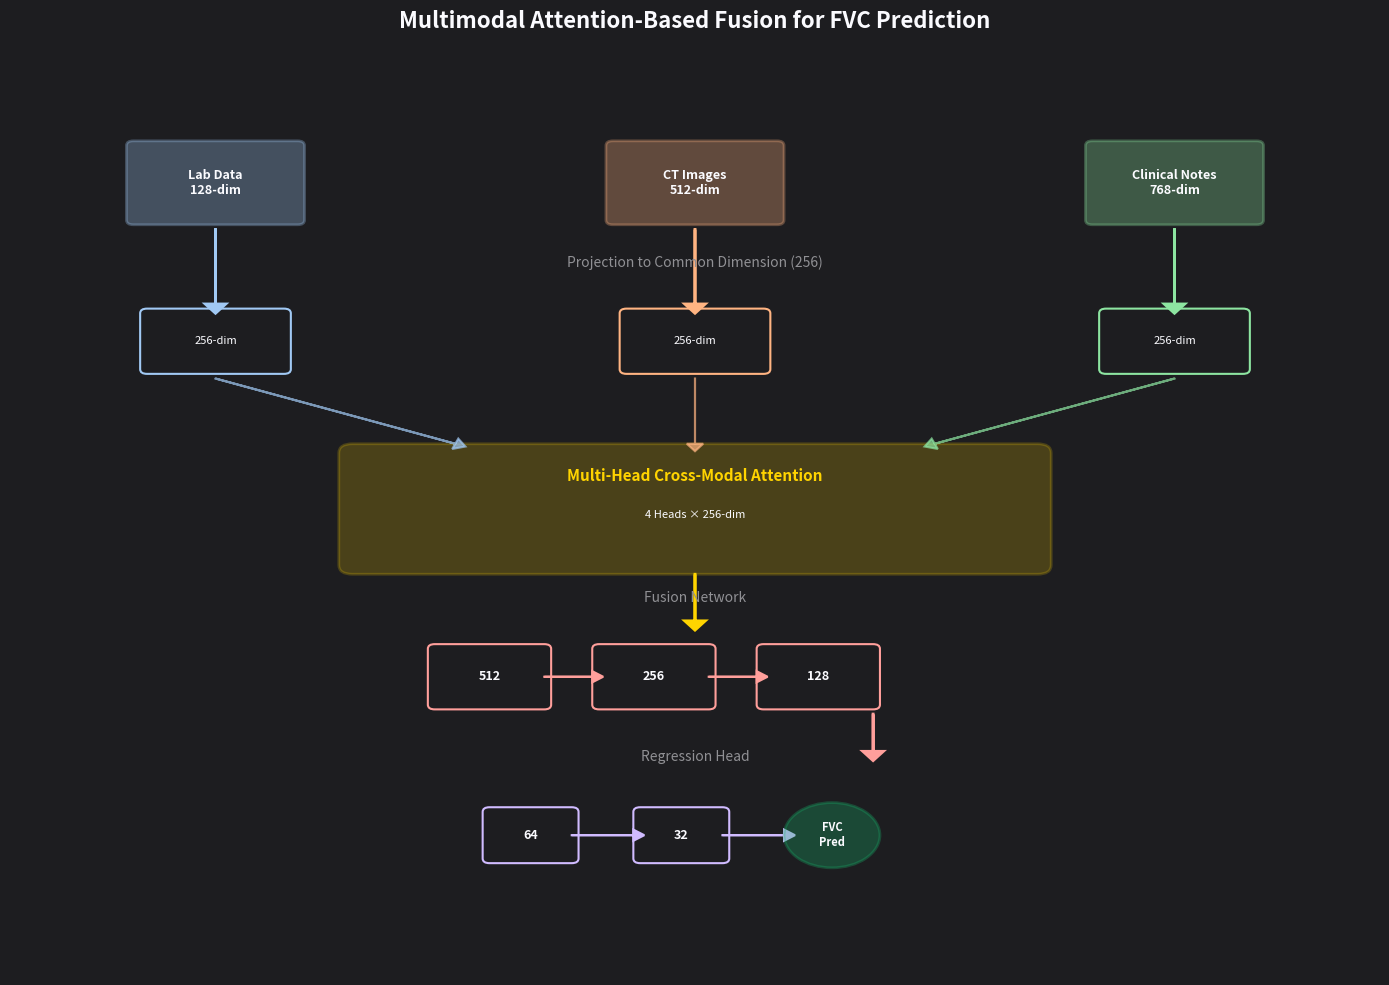

The matplotlib source for this figure:
import numpy as np
import pandas as pd
import matplotlib.pyplot as plt

# Multimodal Fusion Architecture for FVC Prediction
print("=" * 70)
print("MULTIMODAL FUSION ARCHITECTURE")
print("=" * 70)

# Define fusion strategies
print("\n🔀 FUSION STRATEGIES")
print("-" * 70)

fusion_strategies = {
    'Early Fusion (Concatenation)': {
        'description': 'Concatenate all modality embeddings and pass through fusion network',
        'input_dims': [128, 512, 768],  # Dense, CNN, BERT
        'concatenated_dim': 128 + 512 + 768,
        'architecture': 'Concat → FC(1408→512) → BN → ReLU → Dropout(0.3) → FC(512→256)',
        'pros': ['Simple', 'Effective when all modalities are available', 'Fast inference'],
        'cons': ['All modalities required', 'No inter-modal attention'],
        'params': (1408 * 512 + 512) + (512 * 2) + (512 * 256 + 256)
    },
    'Late Fusion (Weighted Average)': {
        'description': 'Independent predictions from each modality, then weighted combination',
        'input_dims': [128, 512, 768],
        'architecture': 'Each modality → prediction head → weighted average',
        'pros': ['Modalities can be missing', 'Interpretable weights', 'Modular'],
        'cons': ['No cross-modal interactions', 'More parameters'],
        'params': (128 * 64 + 64 + 64 + 1) + (512 * 64 + 64 + 64 + 1) + (768 * 64 + 64 + 64 + 1)
    },
    'Attention-Based Fusion': {
        'description': 'Cross-modal attention to learn relationships between modalities',
        'input_dims': [128, 512, 768],
        'architecture': 'Multi-head attention → projection → fusion MLP',
        'pros': ['Learns inter-modal relationships', 'Adaptive importance', 'State-of-the-art'],
        'cons': ['More complex', 'More parameters', 'Slower'],
        'params': 'Variable based on attention heads (estimated: ~1.5M)'
    }
}

for strategy_name, config in fusion_strategies.items():
    print(f"\n🔹 {strategy_name}")
    print(f"   Description: {config['description']}")
    print(f"   Architecture: {config['architecture']}")
    print(f"   Pros: {', '.join(config['pros'])}")
    print(f"   Cons: {', '.join(config['cons'])}")

# Recommended: Attention-Based Fusion
print("\n\n🎯 RECOMMENDED: ATTENTION-BASED FUSION")
print("-" * 70)

class MultimodalAttentionFusion:
    """
    Attention-based multimodal fusion architecture.
    Uses cross-modal attention to learn relationships between modalities.
    """
    def __init__(self, 
                 lab_dim=128, 
                 image_dim=512, 
                 text_dim=768,
                 fusion_dim=256,
                 num_heads=4,
                 output_dim=1):
        
        self.lab_dim = lab_dim
        self.image_dim = image_dim
        self.text_dim = text_dim
        self.fusion_dim = fusion_dim
        self.num_heads = num_heads
        self.output_dim = output_dim
        
        # Project all modalities to same dimension
        self.projection_params = {
            'lab_projection': lab_dim * fusion_dim + fusion_dim,
            'image_projection': image_dim * fusion_dim + fusion_dim,
            'text_projection': text_dim * fusion_dim + fusion_dim
        }
        
        # Multi-head cross-attention parameters
        # Q, K, V projections for each head
        self.attention_params = {
            'query_projection': fusion_dim * fusion_dim * num_heads,
            'key_projection': fusion_dim * fusion_dim * num_heads,
            'value_projection': fusion_dim * fusion_dim * num_heads,
            'output_projection': fusion_dim * num_heads * fusion_dim
        }
        
        # Fusion network parameters
        self.fusion_params = {
            'fusion_layer1': fusion_dim * 512 + 512,
            'fusion_bn1': 512 * 2,
            'fusion_layer2': 512 * 256 + 256,
            'fusion_bn2': 256 * 2,
            'fusion_layer3': 256 * 128 + 128,
            'fusion_bn3': 128 * 2
        }
        
        # Regression head parameters
        self.regression_params = {
            'reg_layer1': 128 * 64 + 64,
            'reg_layer2': 64 * 32 + 32,
            'reg_output': 32 * output_dim + output_dim
        }
        
    def count_parameters(self):
        """Calculate total parameters"""
        total = 0
        
        # Projection layers
        total += sum(self.projection_params.values())
        
        # Attention layers
        total += sum(self.attention_params.values())
        
        # Fusion network
        total += sum(self.fusion_params.values())
        
        # Regression head
        total += sum(self.regression_params.values())
        
        return total
    
    def get_architecture_summary(self):
        return {
            'modalities': {
                'structured_lab': f'{self.lab_dim}-dim',
                'ct_images': f'{self.image_dim}-dim',
                'clinical_text': f'{self.text_dim}-dim'
            },
            'projection_layers': {
                'lab': f'{self.lab_dim} → {self.fusion_dim}',
                'image': f'{self.image_dim} → {self.fusion_dim}',
                'text': f'{self.text_dim} → {self.fusion_dim}'
            },
            'attention': {
                'type': 'Multi-head cross-modal attention',
                'num_heads': self.num_heads,
                'hidden_dim': self.fusion_dim
            },
            'fusion_network': f'{self.fusion_dim} → 512 → 256 → 128',
            'regression_head': '128 → 64 → 32 → 1',
            'total_parameters': self.count_parameters()
        }

# Initialize fusion model
print("\n🏗️ BUILDING ATTENTION-BASED FUSION MODEL")

fusion_model = MultimodalAttentionFusion(
    lab_dim=128,
    image_dim=512,
    text_dim=768,
    fusion_dim=256,
    num_heads=4,
    output_dim=1
)

fusion_arch = fusion_model.get_architecture_summary()

print(f"\n📊 Architecture Summary:")
print(f"   Modalities:")
print(f"      • Structured Lab: {fusion_arch['modalities']['structured_lab']} embedding")
print(f"      • CT Images: {fusion_arch['modalities']['ct_images']} embedding")
print(f"      • Clinical Text: {fusion_arch['modalities']['clinical_text']} embedding")
print(f"\n   Projection Layers:")
print(f"      • Lab: {fusion_arch['projection_layers']['lab']}")
print(f"      • Image: {fusion_arch['projection_layers']['image']}")
print(f"      • Text: {fusion_arch['projection_layers']['text']}")
print(f"\n   Cross-Modal Attention:")
print(f"      • Type: {fusion_arch['attention']['type']}")
print(f"      • Number of Heads: {fusion_arch['attention']['num_heads']}")
print(f"      • Hidden Dimension: {fusion_arch['attention']['hidden_dim']}")
print(f"\n   Fusion Network: {fusion_arch['fusion_network']}")
print(f"   Regression Head: {fusion_arch['regression_head']}")
print(f"\n   Total Fusion Parameters: {fusion_arch['total_parameters']:,}")

# Calculate total model parameters (encoders + fusion)
encoder_params = {
    'Dense Lab Encoder': 299648,
    'EfficientNet CT Encoder': 6673284,
    'ClinicalBERT Text Encoder': 110000000,
    'Fusion Network': fusion_arch['total_parameters']
}

total_model_params = sum(encoder_params.values())

print(f"\n\n📈 COMPLETE MODEL PARAMETER COUNT")
print("-" * 70)
for component, params in encoder_params.items():
    pct = (params / total_model_params) * 100
    print(f"   {component}: {params:,} ({pct:.1f}%)")
print(f"\n   TOTAL: {total_model_params:,} parameters")

# Visualize architecture
print("\n\n📊 CREATING FUSION ARCHITECTURE VISUALIZATION")

fusion_fig = plt.figure(figsize=(14, 10), facecolor='#1D1D20')
fusion_fig.suptitle('Multimodal Attention-Based Fusion for FVC Prediction', 
                    fontsize=16, fontweight='bold', color='#fbfbff', y=0.98)

colors = ['#A1C9F4', '#FFB482', '#8DE5A1', '#FF9F9B', '#D0BBFF']
bg_color = '#1D1D20'
text_color = '#fbfbff'
secondary_text = '#909094'

# Create architecture diagram
ax = plt.subplot(1, 1, 1, facecolor=bg_color)
ax.set_xlim(0, 10)
ax.set_ylim(0, 10)
ax.axis('off')

# Input modality encoders (bottom)
encoder_y = 8.5
encoders = [
    ('Lab Data\n128-dim', 1.5, colors[0]),
    ('CT Images\n512-dim', 5, colors[1]),
    ('Clinical Notes\n768-dim', 8.5, colors[2])
]

for label, x_pos, color in encoders:
    from matplotlib.patches import FancyBboxPatch
    rect = FancyBboxPatch((x_pos-0.6, encoder_y-0.4), 1.2, 0.8,
                          boxstyle="round,pad=0.05",
                          edgecolor=color, facecolor=color, linewidth=2, alpha=0.3)
    ax.add_patch(rect)
    ax.text(x_pos, encoder_y, label, ha='center', va='center',
            fontsize=9, color=text_color, weight='bold')

# Projection layers
proj_y = 6.8
ax.text(5, proj_y + 0.8, 'Projection to Common Dimension (256)', 
        ha='center', fontsize=10, color=secondary_text, style='italic')

for x_pos, color in [(1.5, colors[0]), (5, colors[1]), (8.5, colors[2])]:
    rect = FancyBboxPatch((x_pos-0.5, proj_y-0.3), 1.0, 0.6,
                          boxstyle="round,pad=0.05",
                          edgecolor=color, facecolor='none', linewidth=1.5)
    ax.add_patch(rect)
    ax.text(x_pos, proj_y, '256-dim', ha='center', va='center',
            fontsize=8, color=text_color)
    # Arrow from encoder to projection
    ax.arrow(x_pos, encoder_y-0.5, 0, -0.8, head_width=0.15, head_length=0.1,
             fc=color, ec=color, linewidth=2)

# Attention mechanism
attention_y = 5.0
attention_box = FancyBboxPatch((2.5, attention_y-0.6), 5, 1.2,
                               boxstyle="round,pad=0.1",
                               edgecolor='#ffd400', facecolor='#ffd400', 
                               linewidth=2, alpha=0.2)
ax.add_patch(attention_box)
ax.text(5, attention_y + 0.3, 'Multi-Head Cross-Modal Attention', 
        ha='center', fontsize=11, color='#ffd400', weight='bold')
ax.text(5, attention_y - 0.1, '4 Heads × 256-dim', 
        ha='center', fontsize=8, color=text_color)

# Arrows from projections to attention
for x_pos, color in [(1.5, colors[0]), (5, colors[1]), (8.5, colors[2])]:
    ax.arrow(x_pos, proj_y-0.4, (5-x_pos)*0.5, -0.7, head_width=0.12, head_length=0.08,
             fc=color, ec=color, linewidth=1.5, alpha=0.7)

# Fusion network
fusion_y = 3.2
fusion_layers = ['512', '256', '128']
fusion_x_start = 3.5
fusion_spacing = 1.2

ax.text(5, fusion_y + 0.8, 'Fusion Network', 
        ha='center', fontsize=10, color=secondary_text, style='italic')

for i, dim in enumerate(fusion_layers):
    x_pos = fusion_x_start + i * fusion_spacing
    rect = FancyBboxPatch((x_pos-0.4, fusion_y-0.3), 0.8, 0.6,
                          boxstyle="round,pad=0.05",
                          edgecolor=colors[3], facecolor='none', linewidth=1.5)
    ax.add_patch(rect)
    ax.text(x_pos, fusion_y, dim, ha='center', va='center',
            fontsize=9, color=text_color, weight='bold')
    
    if i < len(fusion_layers) - 1:
        ax.arrow(x_pos+0.4, fusion_y, fusion_spacing-0.85, 0, 
                head_width=0.12, head_length=0.08,
                fc=colors[3], ec=colors[3], linewidth=1.5)

# Arrow from attention to fusion
ax.arrow(5, attention_y-0.7, 0, -0.5, head_width=0.15, head_length=0.1,
         fc='#ffd400', ec='#ffd400', linewidth=2)

# Regression head
reg_y = 1.5
reg_layers = ['64', '32', '1']
reg_x_start = 3.8
reg_spacing = 1.1

ax.text(5, reg_y + 0.8, 'Regression Head', 
        ha='center', fontsize=10, color=secondary_text, style='italic')

for i, dim in enumerate(reg_layers):
    x_pos = reg_x_start + i * reg_spacing
    if i == len(reg_layers) - 1:
        # Output node
        from matplotlib.patches import Circle
        circle = Circle((x_pos, reg_y), 0.35, edgecolor='#17b26a', 
                       facecolor='#17b26a', linewidth=2, alpha=0.3)
        ax.add_patch(circle)
        ax.text(x_pos, reg_y, 'FVC\nPred', ha='center', va='center',
                fontsize=8, color=text_color, weight='bold')
    else:
        rect = FancyBboxPatch((x_pos-0.3, reg_y-0.25), 0.6, 0.5,
                              boxstyle="round,pad=0.05",
                              edgecolor=colors[4], facecolor='none', linewidth=1.5)
        ax.add_patch(rect)
        ax.text(x_pos, reg_y, dim, ha='center', va='center',
                fontsize=9, color=text_color, weight='bold')
    
    if i < len(reg_layers) - 1:
        ax.arrow(x_pos+0.3, reg_y, reg_spacing-0.65, 0,
                head_width=0.12, head_length=0.08,
                fc=colors[4], ec=colors[4], linewidth=1.5)

# Arrow from fusion to regression
ax.arrow(fusion_x_start + len(fusion_layers)*fusion_spacing - 0.8, fusion_y-0.4, 
         0, -0.4, head_width=0.15, head_length=0.1,
         fc=colors[3], ec=colors[3], linewidth=2)

plt.tight_layout()

print("✅ Fusion architecture visualization created")

# Store configuration
fusion_config = {
    'architecture': 'Attention-Based Multimodal Fusion',
    'modalities': ['structured_lab', 'ct_images', 'clinical_text'],
    'input_dimensions': [128, 512, 768],
    'fusion_dimension': 256,
    'attention_heads': 4,
    'fusion_network_layers': [512, 256, 128],
    'regression_head_layers': [64, 32, 1],
    'total_parameters': total_model_params,
    'fusion_parameters': fusion_arch['total_parameters'],
    'output': 'FVC prediction (continuous value)',
    'ready_for_implementation': True
}

print("\n\n✅ MULTIMODAL FUSION ARCHITECTURE COMPLETE")
print("=" * 70)
print(f"   Architecture: {fusion_config['architecture']}")
print(f"   Modalities: {', '.join(fusion_config['modalities'])}")
print(f"   Fusion Method: {fusion_config['attention_heads']}-head cross-modal attention")
print(f"   Total Parameters: {fusion_config['total_parameters']:,}")
print(f"   Output: {fusion_config['output']}")
print(f"   Status: ✅ Ready for training")
print("=" * 70)
